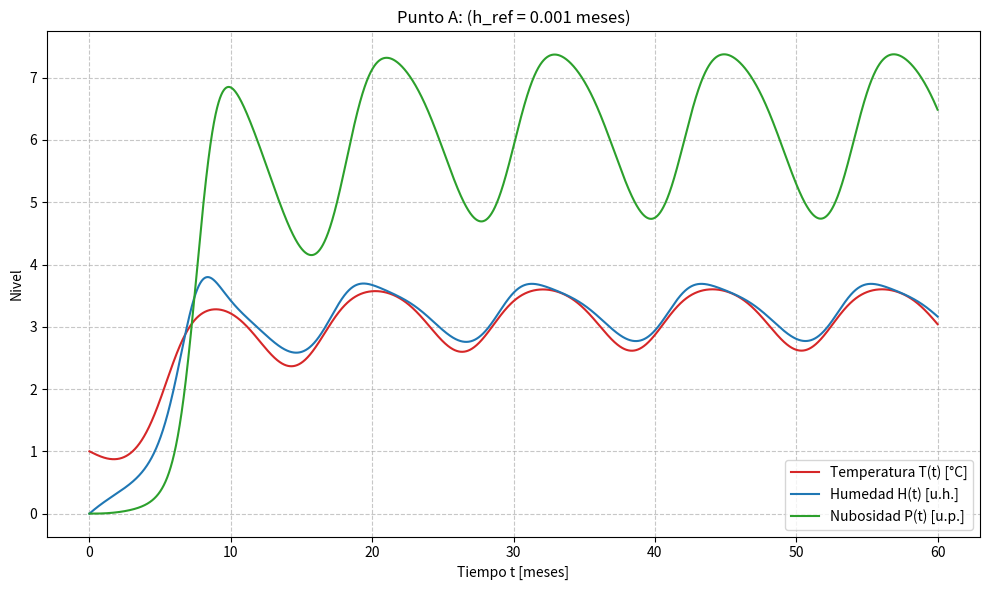
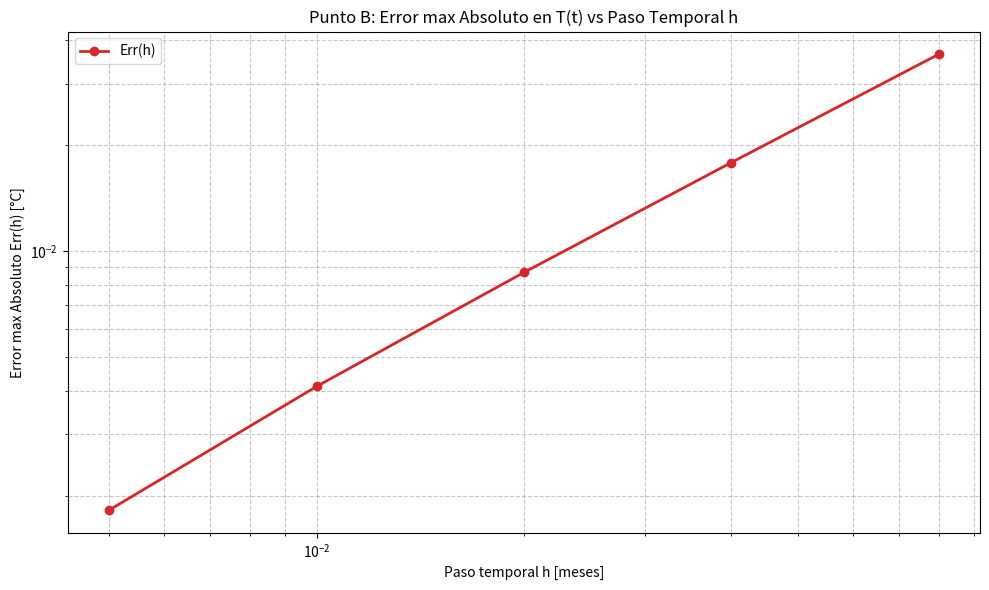

Generate these figures, in order, with matplotlib:
import math
import numpy as np
import matplotlib.pyplot as plt

#Constantes:
Tmax = 4.0 
ROCE = 0.30
ALFA = 0.05 
BETA = 0.20
GAMMA = 0.10
DELTA = 0.40
SIGMA = 0.70
A = 0.45
PI = math.pi
OMEGA = (2*PI)/12

#Condiciones iniciales
T0 = 1.0
H0 = 0.0
P0 = 0.0

#para intervalo 0 ≤ t ≤ 60 meses
t0 = 0.0 #vendria a ser el mes cero 
t60 = 60.0

#Ecuaciones:

def R(t):
    return ROCE + A*math.cos(OMEGA*t-PI)

def ecuaciones_diferenciales(t,T, H, P):

    deltaT = R(t)*T*(1-T/Tmax) - ALFA * H

    deltaH = BETA*(T**2) - GAMMA*H*P

    deltaP = DELTA*(H**2) - SIGMA*P

    return deltaT,deltaH,deltaP

#Euler explícito:
# yₙ₊₁ = yₙ + h f(tₙ, yₙ)
#En codigo:

def euler(h):
    # h vendria a ser el paso fijo
    # y pasos_segun_h son la cant. de pasos a iterar segun el paso fijo (osea h)

    pasos_segun_h = int((t60 - t0) / h)

    t = np.zeros(pasos_segun_h+1)
    T = np.zeros(pasos_segun_h+1)
    H = np.zeros(pasos_segun_h+1)
    P = np.zeros(pasos_segun_h+1)

    t[0] = t0
    T[0] = T0
    H[0] = H0
    P[0] = P0

    for n in range(pasos_segun_h):
        deltaT, deltaH, deltaP = ecuaciones_diferenciales(t[n], T[n], H[n], P[n])

        T[n +1] = T[n] + h *deltaT
        H[n +1] = H[n] + h *deltaH
        P[n +1] = P[n] + h *deltaP

        t[n+1] = t[n] + h

    return t,T,H,P


#Punto A
#referencia usada para los graficos https://matplotlib.org/stable/tutorials/pyplot.html

h_ref = 0.001

t_ref, T_ref, H_ref, P_ref = euler(h_ref)

print("\n Punto A")
print(f"Simulación de referencia completada con {len(t_ref)} puntos.") 
print(f"Valores finales a los 60 meses: T={T_ref[-1]:.3f} °C," f" H={H_ref[-1]:.3f}, P={P_ref[-1]:.3f}")

#grafico:

plt.figure(figsize=(10, 6))
plt.plot(t_ref, T_ref, label='Temperatura T(t) [°C]', color='tab:red')
plt.plot(t_ref, H_ref, label='Humedad H(t) [u.h.]', color='tab:blue')
plt.plot(t_ref, P_ref, label='Nubosidad P(t) [u.p.]', color='tab:green')

plt.title('Punto A: (h_ref = 0.001 meses)') 
plt.xlabel('Tiempo t [meses]') 
plt.ylabel('Nivel') 
plt.grid(True, linestyle='--', alpha=0.7) 
plt.legend() 
plt.tight_layout() 
plt.show()




#Punto B

h_inicial = 0.005
cant_pasos = 5

pasos_h = [h_inicial * (2**i) for i in range (cant_pasos)]

error_absoluto = []

print("\n Punto B")

for h in pasos_h:
    t_h, T_h, H_h, P_h = euler(h)

    T_ref_interpolado = np.interp(t_h, t_ref, T_ref) 

    error_max = np.max(np.abs(T_ref_interpolado - T_h))
    error_absoluto.append(error_max)
    
    print(f"h = {h:.4f} mes | Pasos: {len(t_h)-1:5d} | Error max T: {error_max:.6f}")

#grafico:

plt.figure(figsize=(10, 6)) 
plt.plot( pasos_h, error_absoluto, 'o-', color='tab:red', linewidth=2, markersize=6, label='Err(h)', ) 
plt.xscale('log')
plt.yscale('log') 
plt.title('Punto B: Error max Absoluto en T(t) vs Paso Temporal h') 
plt.xlabel('Paso temporal h [meses]') 
plt.ylabel('Error max Absoluto Err(h) [°C]') 
plt.grid(True, which='both', linestyle='--', alpha=0.7) 
plt.legend() 
plt.tight_layout() 
plt.show()


#Punto C

ordenes_P = []

print("\n Punto C")

for i in range (len(error_absoluto) -1):
    err_h = error_absoluto[i]
    err_2h = error_absoluto[i+1]

    p = math.log(err_2h/err_h) / math.log(2)
    ordenes_P.append(p)

    h_actual = pasos_h[i]
    h_doble = pasos_h[i+1]
    print(f"Entre h={h_actual:.4f} y 2h={h_doble:.4f} -> Orden p: {p:.4f}")



#Punto D

nuevo_h_grande = 1.25 #probando numeros, encontre que en 1.25 funciona, pero ya en 1.3 se rompe

print(f"\n Punto D, probando con {nuevo_h_grande}")

t_h_nuevo, T_h_nuevo, H_h_nuevo, P_h_nuevo = euler(nuevo_h_grande)

#con esto veo si la solucion muestra inestabilidad
if ( np.isnan(T_h_nuevo).any() or np.isinf(T_h_nuevo).any() or np.max(np.abs(T_h_nuevo)) > 1000 ): 
    print( f"CONVERGENCIA FALLIDA: Para h = {nuevo_h_grande} la solución es inestable)." ) 

else:
    T_ref_interp = np.interp(t_h_nuevo, t_ref, T_ref) 
    
    error_max = np.max(np.abs(T_ref_interp - T_h_nuevo)) 
    
    print(f"Simulación completada con {len(t_h_nuevo)-1} pasos.") 
    print( f"Valores finales a los 60 meses: T={T_h_nuevo[-1]:.3f} °C," f" H={H_h_nuevo[-1]:.3f}, P={P_h_nuevo[-1]:.3f}" ) 
    print(f"Error máximo absoluto en T(t): {error_max:.6f} °C")



# ' Discuta la diferencia entre error de discretización e inestabilidad numérica a partir de los resultados obtenidos. '
# 
